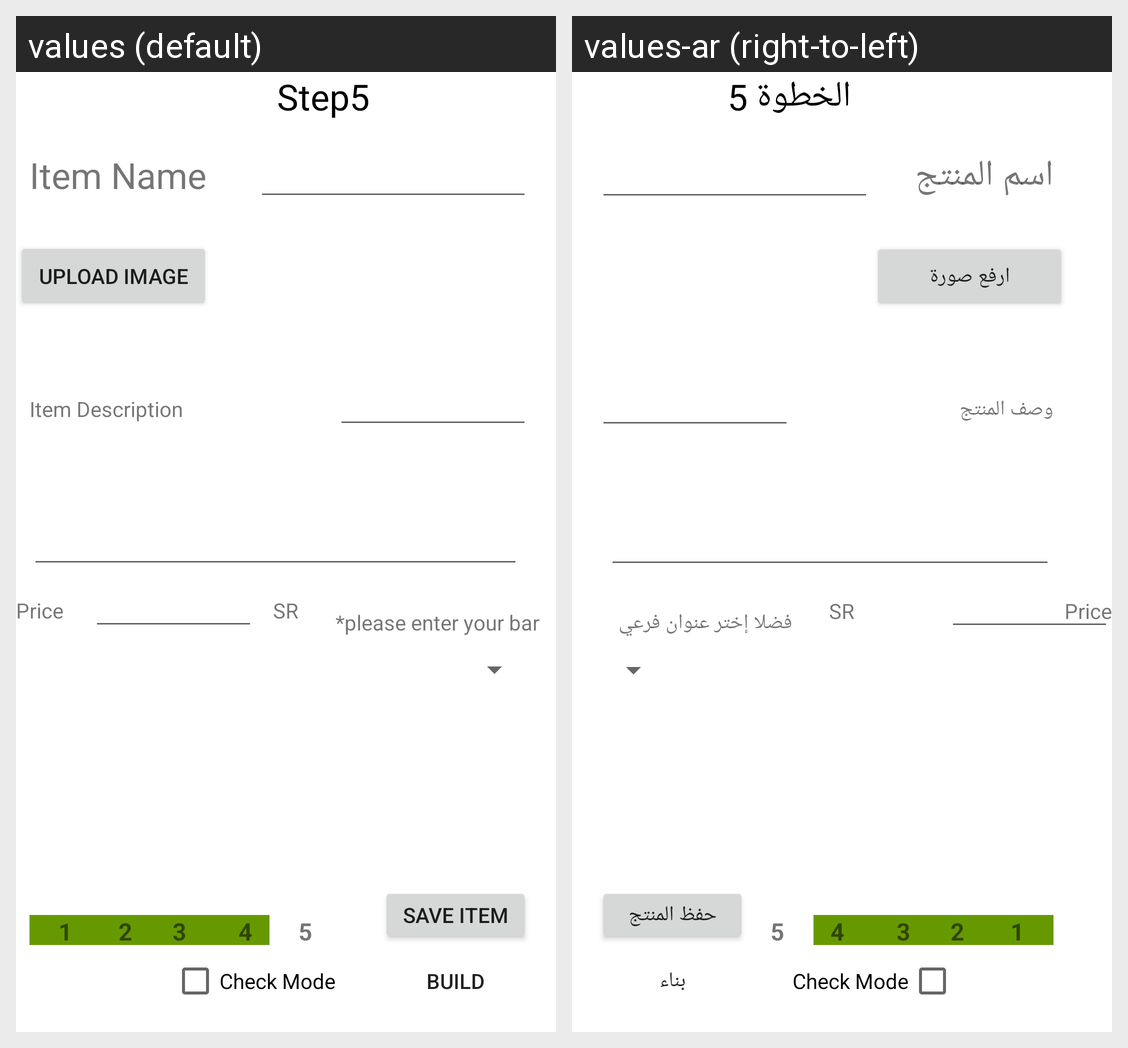

For this localized Android screen grid, give each drawn string resource with its value in every locale shown.
Android screen res/layout/activity_create_app_step5.xml rendered under 2 locales, left to right: values (default), values-ar (right-to-left). Device: Nexus 5 (rendered at 1080×1920; each locale shown at half size, 540×960, under a caption strip naming it); theme AppTheme.
Strings drawn on this screen, with the default value and each locale's value (text and hints the layout hard-codes, and strings that could not be matched under every locale, appear in the picture but are not listed):

SaveItem
  values: Save Item
  values-ar: حفظ المنتج

Build
  values: Build
  values-ar: بناء

UploadImage
  values: Upload image
  values-ar: ارفع صورة

Step5
  values: Step5
  values-ar: الخطوة 5

ItemName
  values: Item Name
  values-ar: اسم المنتج

ItemDescription
  values: Item Description
  values-ar: وصف المنتج

PlzEntrBar
  values: *please enter your bar
  values-ar: فضلا إختر عنوان فرعي
